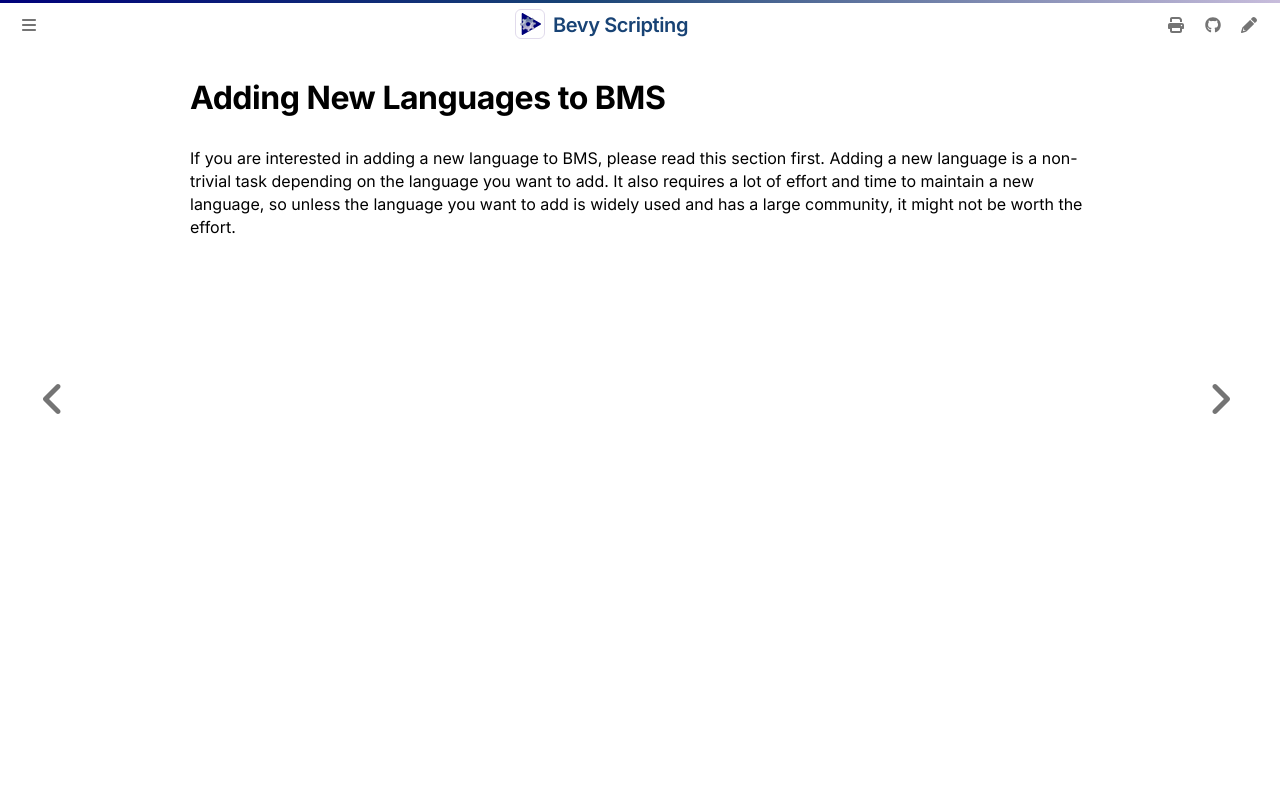

repository: makspll/bevy_mod_scripting · page: Development/AddingLanguages/introduction.html · generator: mdbook

# Adding New Languages to BMS

If you are interested in adding a new language to BMS, please read this section first. Adding a new language is a non-trivial task depending on the language you want to add. It also requires a lot of effort and time to maintain a new language, so unless the language you want to add is widely used and has a large community, it might not be worth the effort.
